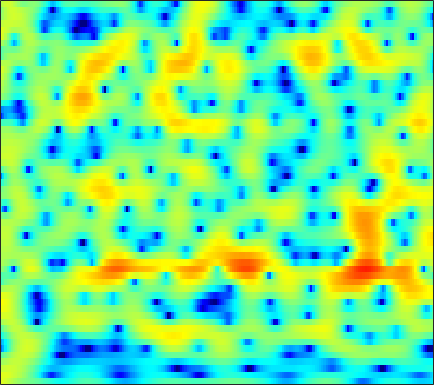

Source data for this figure (header and first rows):
4.349, 4.0924, 3.6983, 3.2609, 2.9078, 2.4191, 1.9185, 1.556, 1.0942, 0.67117, 0.29707, 0.0511, -0.26206, -0.53137, -0.74328, -1.0245, -1.3288, -1.5762, -1.9449, -2.3563, -2.8126, -3.1728, -3.6642, -4.1581
4.467, 4.421, 4.304, 4.126, 3.952, 3.667, 3.321, 3.022, 2.566, 2.046, 1.451, 0.9504, 0.2023, -0.6492, -1.365, -2.443, -3.689, -4.749, -6.363, -8.248, -10.47, -12.34, -14.85, -16.41
3.058, 3.251, 3.434, 3.528, 3.542, 3.484, 3.335, 3.167, 2.86, 2.461, 1.964, 1.526, 0.8527, 0.07554, -0.5719, -1.53, -2.591, -3.444, -4.636, -5.853, -7.007, -7.791, -8.628, -9.153
1.163, 1.561, 2.017, 2.389, 2.615, 2.836, 2.967, 3.004, 2.967, 2.826, 2.586, 2.336, 1.911, 1.383, 0.9182, 0.2177, -0.5846, -1.24, -2.175, -3.169, -4.207, -4.994, -6.069, -7.136
-1.917, -1.308, -0.4615, 0.3816, 0.9801, 1.703, 2.314, 2.694, 3.074, 3.308, 3.393, 3.36, 3.183, 2.853, 2.506, 1.914, 1.17, 0.5101, -0.5008, -1.683, -3.055, -4.225, -6.02, -8.173
-12.7, -9.977, -6.671, -3.996, -2.352, -0.5536, 0.8655, 1.719, 2.615, 3.261, 3.676, 3.843, 3.896, 3.76, 3.543, 3.103, 2.488, 1.913, 0.9936, -0.1102, -1.377, -2.427, -3.953, -5.57
-9.87, -8.456, -6.24, -4.056, -2.573, -0.856, 0.5582, 1.425, 2.341, 3.005, 3.451, 3.646, 3.746, 3.663, 3.492, 3.125, 2.603, 2.114, 1.33, 0.3976, -0.6915, -1.606, -2.975, -4.523
-5.225, -4.039, -2.553, -1.193, -0.2707, 0.7878, 1.647, 2.161, 2.665, 2.973, 3.096, 3.069, 2.912, 2.633, 2.349, 1.92, 1.448, 1.08, 0.5648, 0.003874, -0.6427, -1.206, -2.085, -3.129
-2.146, -0.9736, 0.3189, 1.326, 1.915, 2.481, 2.813, 2.908, 2.834, 2.526, 1.986, 1.435, 0.5235, -0.5551, -1.404, -2.465, -3.219, -3.48, -3.401, -2.987, -2.477, -2.101, -1.698, -1.423
1.65, 2.17, 2.718, 3.072, 3.209, 3.198, 2.971, 2.648, 2, 1.075, -0.1561, -1.322, -3.259, -5.788, -8.308, -13.31, -25.12, -24.49, -13.88, -9.479, -6.699, -5.117, -3.433, -2.118
3.996, 4.047, 4.011, 3.835, 3.602, 3.154, 2.526, 1.918, 0.9226, -0.2906, -1.722, -2.921, -4.695, -6.575, -7.988, -9.674, -10.79, -11.07, -10.65, -9.585, -8.133, -6.941, -5.338, -3.821
5.35, 5.176, 4.85, 4.409, 3.987, 3.286, 2.414, 1.639, 0.4426, -0.9622, -2.561, -3.921, -5.917, -8.125, -9.922, -12.52, -15.35, -17.21, -17.76, -15.45, -12.35, -10.18, -7.682, -5.567
5.595, 5.373, 4.993, 4.501, 4.037, 3.281, 2.352, 1.537, 0.2543, -1.252, -3.013, -4.494, -6.717, -9.204, -11.22, -14.05, -16.78, -18.47, -18.74, -16.3, -13.09, -10.79, -8.062, -5.737
4.539, 4.448, 4.261, 3.963, 3.648, 3.092, 2.365, 1.678, 0.5554, -0.8215, -2.497, -3.987, -6.38, -9.329, -12.03, -16.47, -21.46, -21.22, -16.88, -13.08, -9.977, -7.989, -5.765, -3.826
1.356, 1.73, 2.104, 2.317, 2.367, 2.274, 1.974, 1.626, 0.9989, 0.1684, -0.8948, -1.854, -3.33, -5.077, -6.492, -8.274, -9.426, -9.504, -8.492, -6.869, -5.239, -4.086, -2.659, -1.373
-3.224, -2.01, -0.9156, -0.2375, 0.07784, 0.3357, 0.4899, 0.5623, 0.5929, 0.5292, 0.3595, 0.1578, -0.1891, -0.6176, -0.9712, -1.379, -1.662, -1.808, -1.832, -1.671, -1.394, -1.171, -0.7914, -0.3494
-2.555, -2.115, -1.939, -2.17, -2.507, -2.853, -2.612, -1.99, -0.8371, 0.2959, 1.235, 1.752, 2.181, 2.375, 2.389, 2.211, 1.908, 1.619, 1.104, 0.4875, -0.1437, -0.5859, -1.128, -1.534
0.7337, 0.3446, -0.7659, -2.871, -5.549, -12.7, -16.93, -7.984, -2.633, 0.4534, 2.414, 3.406, 4.224, 4.628, 4.682, 4.447, 3.842, 3.202, 2.02, 0.3622, -1.7, -3.537, -6.27, -8.449
1.862, 1.693, 1.241, 0.6058, 0.1168, -0.3619, -0.3285, 0.07476, 0.9289, 1.887, 2.704, 3.165, 3.575, 3.698, 3.596, 3.215, 2.486, 1.672, 0.2475, -1.697, -4.424, -7.021, -11.44, -15.79
2.033, 2.084, 2.059, 1.962, 1.861, 1.75, 1.693, 1.675, 1.713, 1.785, 1.85, 1.871, 1.87, 1.758, 1.6, 1.272, 0.7892, 0.2862, -0.5405, -1.568, -2.785, -3.736, -4.97, -5.987
2.26, 2.384, 2.446, 2.377, 2.247, 1.995, 1.651, 1.351, 0.9263, 0.499, 0.1268, -0.07878, -0.2675, -0.3288, -0.3225, -0.3007, -0.2943, -0.3368, -0.4946, -0.733, -1.035, -1.315, -1.703, -2.066
2.537, 2.761, 2.856, 2.722, 2.475, 1.922, 1.116, 0.3531, -0.9046, -2.377, -3.842, -4.688, -5.047, -4.44, -3.655, -2.578, -1.668, -1.107, -0.5662, -0.1978, 0.04603, 0.1427, 0.2213, 0.2295
2.679, 2.966, 3.084, 2.923, 2.614, 1.913, 0.8476, -0.2582, -2.272, -5.199, -9.924, -16.37, -19.98, -10.58, -7.316, -4.604, -2.897, -2.024, -1.188, -0.6155, -0.2049, 0.0649, 0.3814, 0.6575
2.657, 2.841, 2.925, 2.816, 2.601, 2.146, 1.459, 0.788, -0.294, -1.561, -2.819, -3.562, -4.026, -3.87, -3.523, -3.068, -2.742, -2.636, -2.633, -2.693, -2.679, -2.521, -2.094, -1.429
2.231, 2.227, 2.241, 2.263, 2.268, 2.248, 2.145, 2.001, 1.724, 1.358, 0.9344, 0.6042, 0.1643, -0.3297, -0.7313, -1.424, -2.38, -3.322, -5.061, -7.367, -9.912, -10.78, -8.923, -6.003
-0.2717, -0.6857, -0.7994, -0.3399, 0.2516, 1.085, 1.824, 2.254, 2.627, 2.799, 2.767, 2.616, 2.252, 1.718, 1.173, 0.2648, -0.9598, -2.109, -4.073, -6.634, -9.446, -10.42, -8.695, -5.879
-7.025, -11.96, -15.07, -7.583, -4.144, -1.167, 0.7764, 1.781, 2.679, 3.18, 3.363, 3.321, 3.058, 2.608, 2.149, 1.432, 0.615, -0.04228, -0.8658, -1.62, -2.086, -2.245, -2.131, -1.762
-2.934, -3.755, -3.884, -2.721, -1.475, 0.1331, 1.433, 2.167, 2.852, 3.185, 3.213, 3.056, 2.639, 1.987, 1.415, 0.5603, -0.2225, -0.7196, -1.169, -1.305, -1.223, -1.067, -0.8205, -0.6713
0.288, 0.3897, 0.6845, 1.156, 1.578, 2.164, 2.666, 2.939, 3.131, 3.076, 2.746, 2.3, 1.423, 0.1788, -0.9863, -2.953, -5.168, -6.571, -7.031, -5.655, -3.879, -2.668, -1.452, -0.6731
-0.5468, -0.07687, 0.5942, 1.237, 1.674, 2.166, 2.492, 2.622, 2.578, 2.317, 1.805, 1.226, 0.1827, -1.243, -2.649, -5.174, -8.83, -12.37, -13.41, -8.822, -5.215, -3.301, -1.493, -0.2623
-4.606, -3.474, -1.954, -0.6368, 0.1507, 0.8889, 1.301, 1.4, 1.287, 0.9112, 0.3399, -0.1787, -0.9341, -1.728, -2.332, -3.02, -3.557, -3.696, -3.484, -2.742, -1.755, -0.9557, 0.0322, 0.8351
-11.78, -7.285, -3.664, -1.424, -0.3102, 0.5775, 0.9119, 0.8249, 0.3387, -0.561, -1.769, -2.72, -3.765, -4.16, -3.967, -3.306, -2.479, -1.862, -1.047, -0.296, 0.4178, 0.8913, 1.451, 1.907
-2.419, -1.382, 0.02432, 1.141, 1.71, 2.084, 1.972, 1.548, 0.4477, -1.357, -4.224, -7.528, -15.99, -17.5, -10.23, -5.67, -3.039, -1.753, -0.5066, 0.3064, 0.8952, 1.199, 1.501, 1.703
2.345, 2.603, 2.944, 3.221, 3.311, 3.24, 2.89, 2.429, 1.504, 0.2197, -1.369, -2.652, -4.06, -4.463, -4.06, -3.078, -2.163, -1.642, -1.252, -1.142, -1.28, -1.466, -1.743, -1.965
3.244, 3.395, 3.55, 3.622, 3.609, 3.472, 3.196, 2.891, 2.378, 1.743, 1.059, 0.543, -0.06592, -0.5496, -0.8395, -1.183, -1.571, -1.948, -2.679, -3.707, -5.167, -6.547, -8.712, -10.59
2.853, 3.063, 3.263, 3.358, 3.372, 3.307, 3.149, 2.972, 2.668, 2.309, 1.896, 1.568, 1.105, 0.5982, 0.1843, -0.4605, -1.236, -1.966, -3.164, -4.768, -6.896, -9.023, -12.87, -18.09
2.141, 2.416, 2.665, 2.806, 2.84, 2.817, 2.717, 2.608, 2.415, 2.193, 1.942, 1.74, 1.434, 1.071, 0.7519, 0.231, -0.4316, -1.052, -2.049, -3.278, -4.701, -5.852, -7.38, -8.563
1.682, 1.909, 2.093, 2.169, 2.155, 2.058, 1.903, 1.766, 1.591, 1.439, 1.356, 1.325, 1.32, 1.327, 1.292, 1.174, 0.899, 0.5898, -0.01911, -0.8308, -1.866, -2.786, -4.185, -5.737
1.157, 1.217, 1.24, 1.148, 1.011, 0.6926, 0.2457, -0.1503, -0.652, -0.9755, -0.9465, -0.6529, 0.03273, 0.8477, 1.431, 2.066, 2.479, 2.617, 2.542, 2.157, 1.425, 0.6224, -0.8544, -3.016
-3.068, -3.027, -2.838, -2.781, -2.908, -3.435, -4.466, -5.61, -7.782, -10.49, -11.57, -9.524, -5.879, -2.843, -1.053, 0.7719, 2.094, 2.775, 3.352, 3.553, 3.408, 3.098, 2.427, 1.505
-16.18, -13.11, -10.3, -8.952, -8.692, -9.042, -10.06, -11.26, -13.28, -15.61, -16.09, -13.88, -9.839, -6.277, -4.141, -1.829, -0.09594, 0.8954, 1.866, 2.482, 2.815, 2.912, 2.891, 2.785
-11.83, -11.23, -10.32, -10.01, -10.32, -11.44, -13.25, -14.89, -16.55, -15.9, -13.47, -11.26, -8.411, -5.824, -4.054, -2.086, -0.5038, 0.4539, 1.402, 2.053, 2.442, 2.591, 2.664, 2.668
-3.723, -4.221, -4.951, -5.915, -6.875, -8.716, -11.47, -14.36, -18.62, -16.38, -11.44, -8.584, -5.581, -3.216, -1.749, -0.1458, 1.105, 1.814, 2.485, 2.842, 2.888, 2.738, 2.324, 1.729
0.7938, 0.2658, -0.5205, -1.428, -2.183, -3.239, -4.258, -4.856, -5.208, -4.867, -3.933, -2.969, -1.581, -0.2492, 0.6551, 1.709, 2.523, 2.953, 3.283, 3.277, 2.902, 2.336, 1.091, -0.9251
1.981, 1.484, 0.7259, -0.09894, -0.7475, -1.57, -2.273, -2.656, -2.904, -2.78, -2.332, -1.833, -1.03, -0.1711, 0.4478, 1.17, 1.738, 2.039, 2.224, 2.15, 1.784, 1.28, 0.2835, -1.108
2.514, 1.935, 1.007, -0.08208, -0.9864, -2.28, -3.552, -4.373, -5.013, -4.951, -4.215, -3.433, -2.304, -1.224, -0.527, 0.2421, 0.814, 1.118, 1.36, 1.435, 1.344, 1.18, 0.8631, 0.4932
3.511, 2.837, 1.74, 0.3353, -0.9786, -3.231, -6.342, -9.642, -15.43, -13.45, -8.324, -5.704, -3.3, -1.677, -0.7945, 0.03937, 0.5695, 0.8191, 1.039, 1.165, 1.246, 1.307, 1.362, 1.378
4.052, 3.515, 2.669, 1.603, 0.6078, -1.044, -3.092, -4.735, -6.355, -6.128, -4.437, -3.085, -1.604, -0.6199, -0.1595, 0.08498, 0.02131, -0.1648, -0.4644, -0.6339, -0.4914, -0.1917, 0.3544, 0.8861
2.336, 2.361, 2.316, 2.121, 1.868, 1.401, 0.8869, 0.5583, 0.283, 0.2357, 0.4032, 0.5831, 0.7489, 0.6908, 0.4172, -0.3586, -1.71, -3.161, -5.805, -8.467, -7.951, -5.778, -3.019, -1.046
-2.393, -0.9122, 0.3015, 0.9278, 1.16, 1.295, 1.348, 1.398, 1.494, 1.639, 1.756, 1.788, 1.681, 1.338, 0.8581, -0.1389, -1.71, -3.315, -6.184, -9.139, -8.679, -6.399, -3.562, -1.528
-2.258, -1.383, -0.7608, -0.674, -0.829, -1.075, -1.104, -0.8872, -0.2977, 0.4355, 1.085, 1.437, 1.686, 1.651, 1.443, 0.941, 0.2346, -0.3857, -1.162, -1.658, -1.714, -1.508, -0.9583, -0.3243
1.905, 1.317, 0.2045, -1.524, -3.418, -6.994, -9.912, -8.174, -4.261, -1.45, 0.3879, 1.283, 1.994, 2.25, 2.208, 1.91, 1.44, 1.018, 0.4807, 0.06089, -0.1822, -0.22, -0.1365, 0.03103
4.553, 3.773, 2.449, 0.6824, -0.9992, -3.563, -5.112, -4.398, -2.111, -0.04368, 1.385, 2.068, 2.51, 2.503, 2.237, 1.574, 0.6206, -0.2166, -1.384, -2.396, -2.97, -3.001, -2.697, -2.216
4.582, 4.213, 3.646, 3.015, 2.533, 1.996, 1.69, 1.668, 1.853, 2.117, 2.295, 2.293, 2.035, 1.435, 0.7278, -0.629, -2.55, -4.445, -7.823, -12.38, -15.41, -13.38, -9.895, -7.524
2.941, 3.139, 3.328, 3.413, 3.422, 3.378, 3.298, 3.226, 3.095, 2.902, 2.6, 2.264, 1.641, 0.746, -0.1501, -1.668, -3.67, -5.509, -8.482, -11.77, -13.69, -13.2, -11.52, -10
0.6341, 1.62, 2.572, 3.187, 3.476, 3.671, 3.702, 3.633, 3.442, 3.151, 2.753, 2.376, 1.744, 0.939, 0.2029, -0.9584, -2.348, -3.537, -5.239, -6.933, -8.454, -9.448, -10.46, -11.08
0.1557, 1.416, 2.561, 3.247, 3.523, 3.645, 3.543, 3.361, 3.034, 2.659, 2.275, 1.99, 1.583, 1.114, 0.7023, -0.01705, -0.9136, -1.752, -3.085, -4.731, -6.828, -8.853, -12.62, -18.78
2.397, 2.948, 3.438, 3.613, 3.531, 3.151, 2.487, 1.855, 0.9381, 0.1447, -0.2878, -0.3261, -0.1047, 0.198, 0.3517, 0.3717, 0.1306, -0.2264, -0.976, -2.062, -3.498, -4.826, -6.822, -8.626
